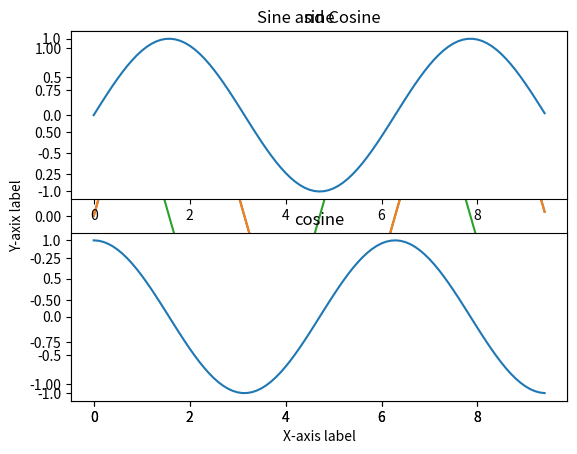

Here is the Python script that generated this plot: (Note: this script raises an exception after producing the figure.)
import numpy as np
import matplotlib.pyplot as plt

# compute x and y coordinates for points on a sine curve
x = np.arange(0, 3*np.pi, 0.1)
y = np.sin(x)

# plot the points using matplotlib
plt.plot(x, y)
plt.show() # plt.show() must be called to make the graphics appear

# compute x and y coordinates for points on sine and cosine curves
x = np.arange(0, 3*np.pi, 0.1)
y_sin = np.sin(x)
y_cos = np.cos(x)

# plot the points using matplotlib
plt.plot(x, y_sin)
plt.plot(x, y_cos)
plt.xlabel('X-axis label')
plt.ylabel('Y-axix label')
plt.title('Sine and Cosine')
plt.legend(['sine, cosine'])
plt.show()

# setup a subplot grid that has a height 2 and width 1 and set the first such subplot as active
plt.subplot(2,1,1)

# make the first plot
plt.plot(x, y_sin)
plt.title('sine')

# set the second subplot as active and make the second subplot
plt.subplot(2,1,2)
plt.plot(x, y_cos)
plt.title('cosine')

# show the figure
plt.show()

from scipy.misc import imread, imresize

img = imread('./bajrangbali')
img_tinted = img * [1, 0.55, 0.5]

# show the original image
plt.subplot(1,2,1)
plt.imshow(img)

# show the tinted image
plt.subplot(1,2,2)

# a slight gotcha with imshow is that it might give strange results if presented with data that is nor uint8.
# to work around this, we explicitly cast the image to uint8 before displaying it.
plt.imshow(np.uint8(img_tinted))
plt.show()

